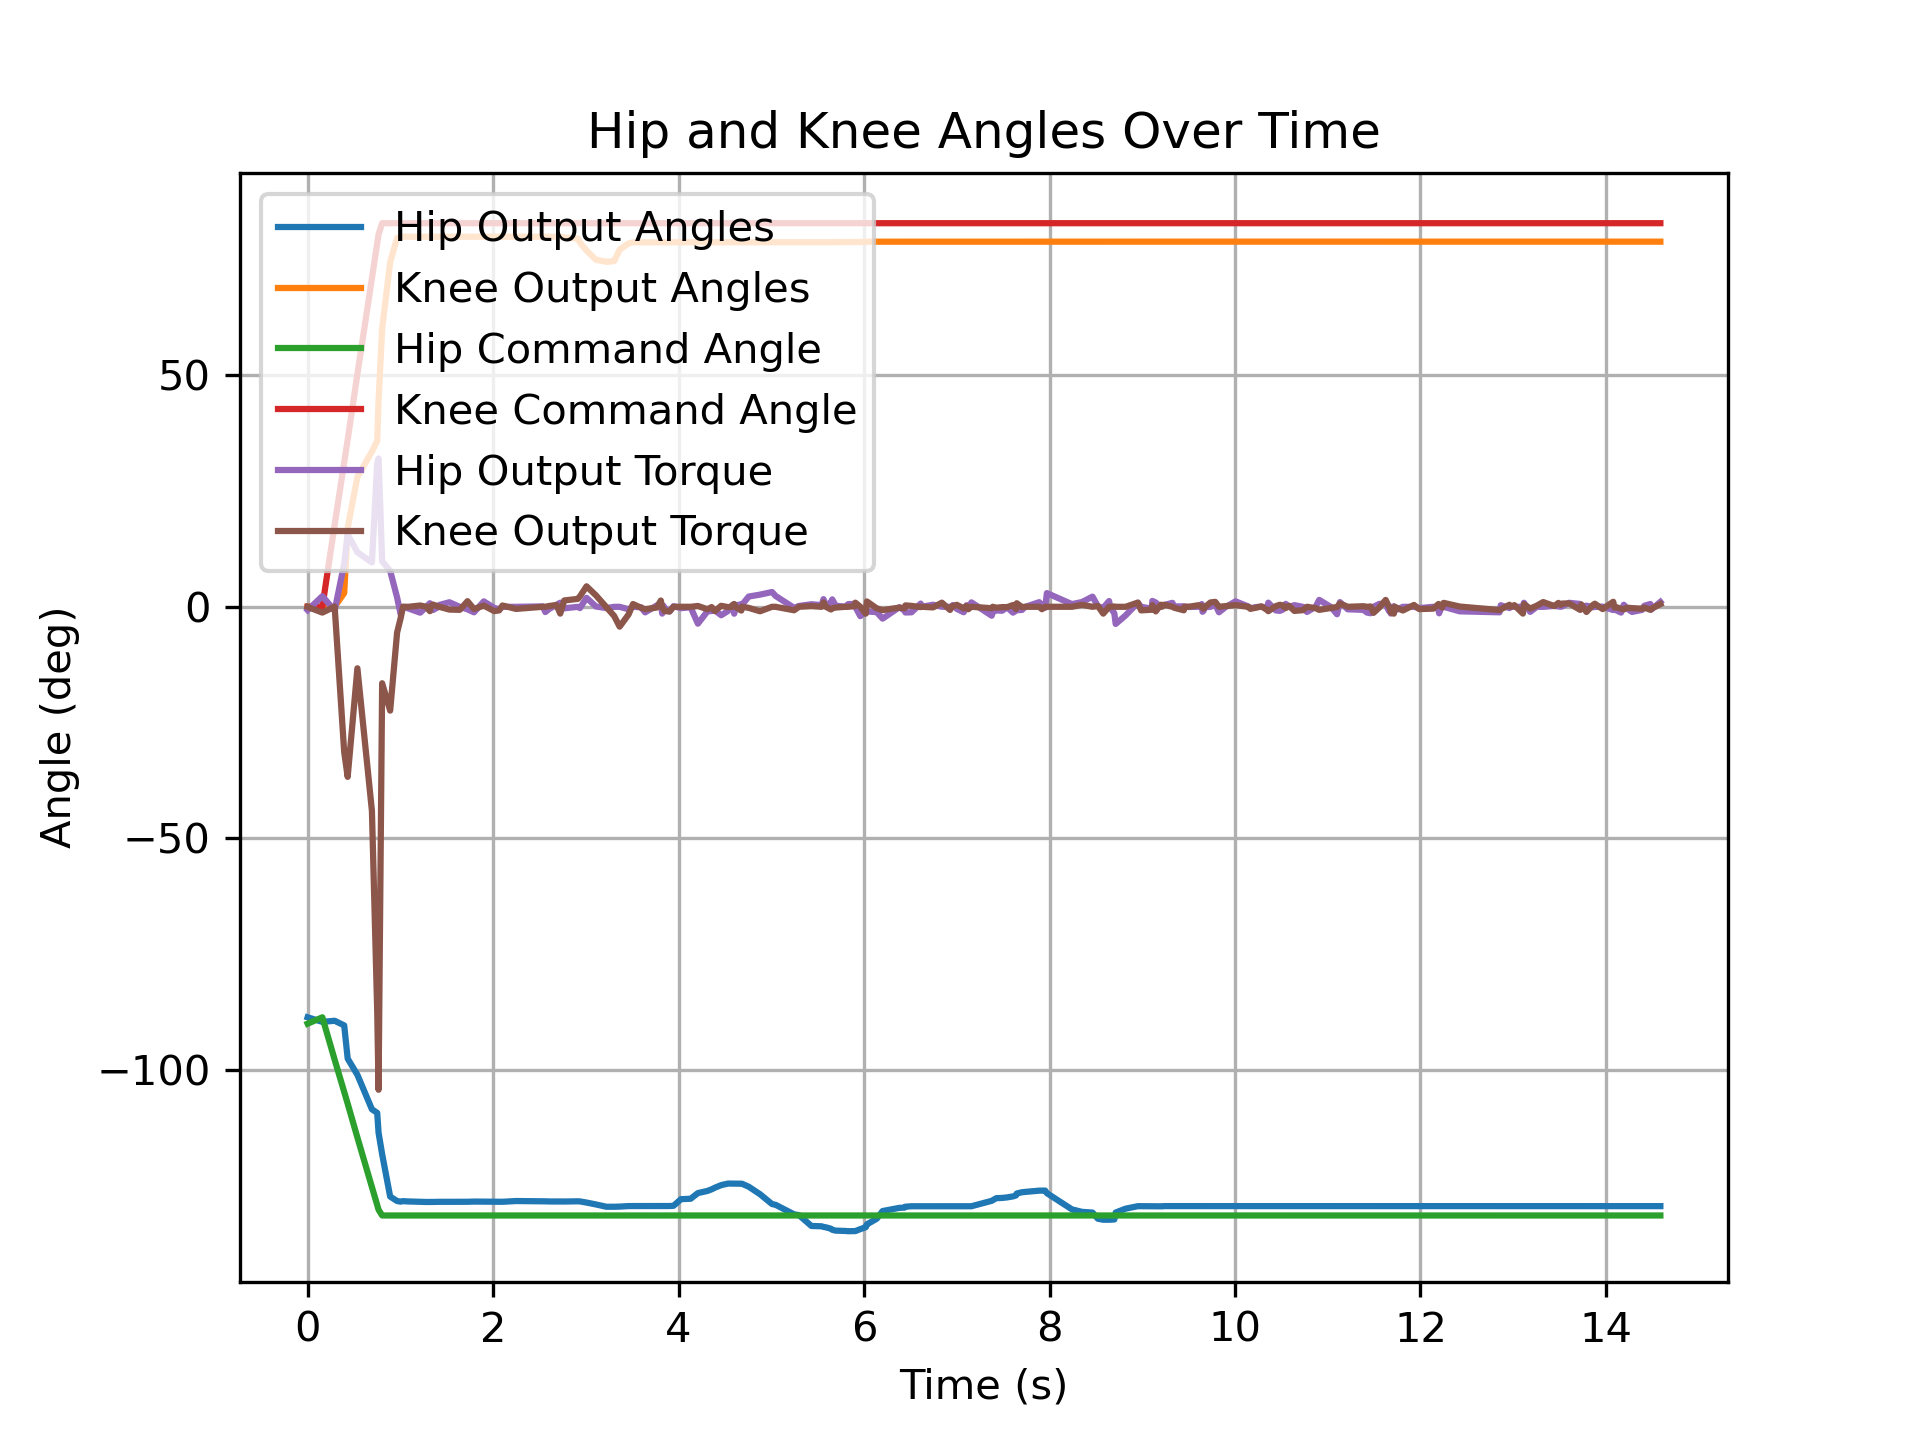

Values plotted in this chart, from the file beside it:
Time (s), Hip Output Angle (deg), Hip Command Angle (deg), Hip Output Torque (Nm), Knee Output Angle (deg), Knee Command Angle (deg), Knee Output Torque (Nm)
9.5367431640625e-06, -88.62, -90.0, -0.7266, 0.0, 0.0, -0.03019
0.1587, -89.61, -88.62, 2.303, -0.004829, 0.0, -1.245
0.2913, -89.37, -97.77, -0.8395, 0.01932, 17.7, 0.03838
0.3943, -90.37, -104.8, 9.324, 2.982, 31.25, -31.37
0.4317, -97.53, -107.3, 15.61, 17.03, 36.08, -36.72
0.5367, -101, -114.6, 11.78, 28.03, 50.25, -13.28
0.6933, -108.5, -125.3, 9.567, 33.53, 71.01, -44.07
0.7502, -109.3, -129.2, 30.98, 35.82, 78.48, -87.2
0.7648, -113.5, -130.2, 32.02, 44.52, 80.4, -104.3
0.8035, -118.2, -131.4, 9.837, 60.07, 82.82, -16.5
0.8899, -127.3, -131.4, 7.775, 74.39, 82.82, -22.42
0.9646, -128.3, -131.4, 2.033, 79.62, 82.82, -5.573
1.004, -128.4, -131.4, -1.687, 79.81, 82.82, -2.365
1.028, -128.3, -131.4, -0.04984, 79.92, 82.82, 0.03446
1.084, -128.4, -131.4, -0.3365, 79.9, 82.82, -0.003254
1.214, -128.5, -131.4, -1.272, 79.9, 82.82, 0.2835
1.28, -128.5, -131.4, -0.004291, 79.9, 82.82, 0.004294
1.318, -128.5, -131.4, 0.7806, 79.9, 82.82, -0.9391
1.328, -128.5, -131.4, -0.4647, 79.9, 82.82, 0.1401
1.35, -128.5, -131.4, -0.7062, 79.91, 82.82, 0.4949
1.412, -128.5, -131.4, -0.004351, 79.9, 82.82, 0.04203
1.418, -128.5, -131.4, 0.3881, 79.9, 82.82, 0.00429
1.529, -128.5, -131.4, 0.9844, 79.9, 82.82, -0.5995
1.64, -128.5, -131.4, -0.004344, 79.9, 82.82, -0.6523
1.724, -128.4, -131.4, -0.5478, 79.9, 82.82, 1.212
1.794, -128.4, -131.4, -1.189, 79.9, 82.82, -0.4712
1.899, -128.4, -131.4, 1.173, 79.9, 82.82, 0.2609
2.012, -128.4, -131.4, -0.2383, 79.9, 82.82, -0.924
2.065, -128.5, -131.4, -0.5327, 79.9, 82.82, -0.7806
2.101, -128.5, -131.4, -0.004351, 79.9, 82.82, 0.2835
2.246, -128.3, -131.4, -0.004589, 79.9, 82.82, -0.4561
2.536, -128.3, -131.4, 0.09359, 79.9, 82.82, 0.004294
2.563, -128.4, -131.4, -1.137, 79.9, 82.82, 0.004294
2.604, -128.4, -131.4, -0.4724, 79.9, 82.82, 0.1779
2.684, -128.4, -131.4, 0.4182, 79.9, 82.82, 0.3892
2.724, -128.4, -131.4, 0.8861, 79.9, 82.82, -1.467
2.767, -128.4, -131.4, -0.329, 79.75, 82.82, 1.371
2.914, -128.4, -131.4, -0.004501, 79.5, 82.82, 1.711
2.936, -128.4, -131.4, -0.2762, 78.66, 82.82, 2.248
3.007, -128.6, -131.4, 1.936, 76.91, 82.82, 4.424
3.109, -129, -131.4, 0.06442, 74.92, 82.82, 2.465
3.222, -129.5, -131.4, -0.2745, 74.48, 82.82, -0.1009
3.305, -129.5, -131.4, -0.00277, 74.63, 82.82, -1.98
3.364, -129.5, -131.4, -0.00282, 77.12, 82.82, -4.286
3.461, -129.4, -131.4, -0.5313, 78.45, 82.82, -1.646
3.508, -129.4, -131.4, -0.002991, 78.69, 82.82, 0.6023
3.595, -129.4, -131.4, -0.08602, 78.69, 82.82, -0.2053
3.639, -129.4, -131.4, -1.203, 78.69, 82.82, -0.5222
3.765, -129.4, -131.4, 0.2914, 78.69, 82.82, -0.16
3.809, -129.4, -131.4, 0.6008, 78.69, 82.82, 1.357
3.823, -129.4, -131.4, -1.467, 78.69, 82.82, -0.2203
3.838, -129.4, -131.4, 0.2159, 78.69, 82.82, -0.4845
3.848, -129.4, -131.4, -0.2747, 78.69, 82.82, -0.9298
3.902, -129.4, -131.4, -1.037, 78.68, 82.82, -0.9902
3.945, -129.3, -131.4, 0.1252, 78.68, 82.82, 0.006084
4.026, -127.9, -131.4, -0.292, 78.68, 82.82, 0.006088
4.13, -127.8, -131.4, -0.111, 78.68, 82.82, 0.006088
4.208, -126.6, -131.4, -3.645, 78.68, 82.82, 0.1797
4.311, -126.1, -131.4, -0.9739, 78.68, 82.82, -0.5298
4.356, -125.8, -131.4, -0.9065, 78.68, 82.82, -0.05429
... 171 more rows
